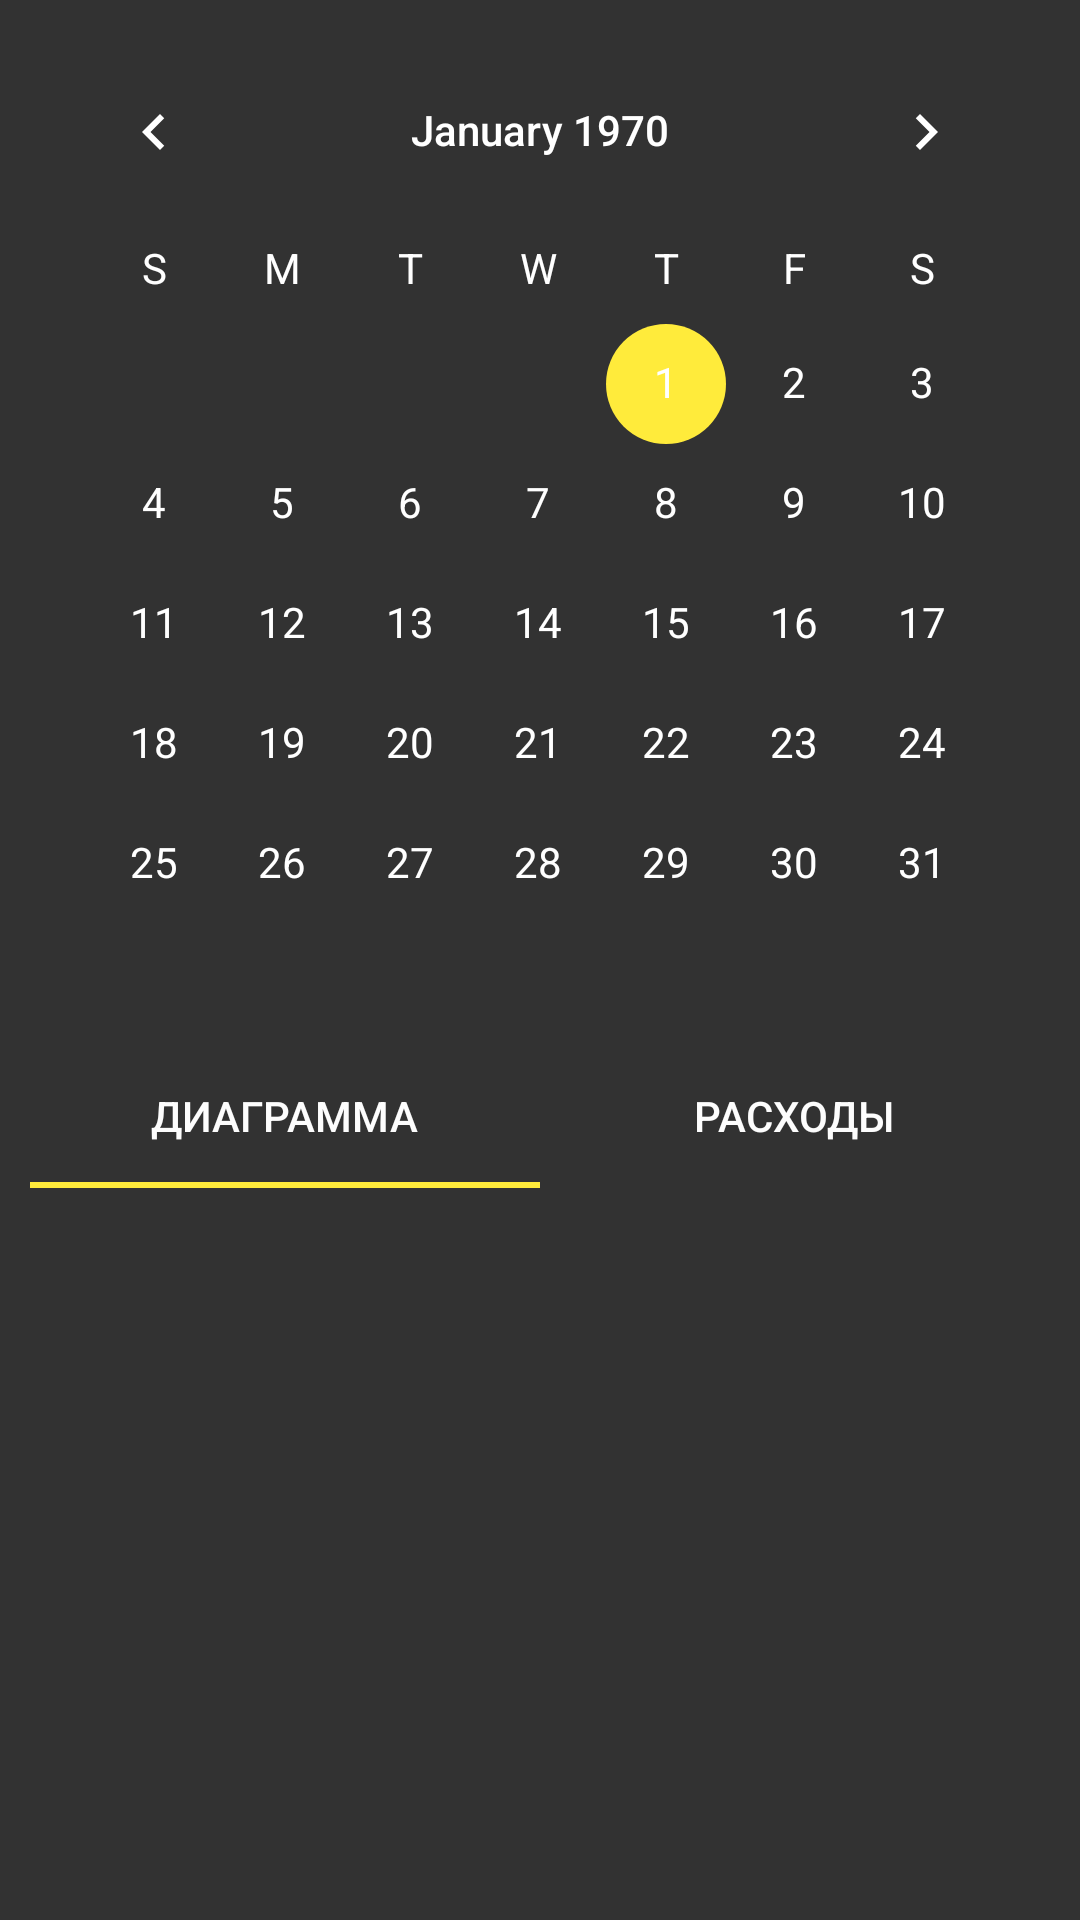

Reconstruct the res/layout file that produces this screen, plus the resources it refers to.
<!-- AndroidManifest.xml: application theme AppTheme -->
<!-- res/layout/activity_main.xml -->
<?xml version="1.0" encoding="utf-8"?>
<LinearLayout xmlns:android="http://schemas.android.com/apk/res/android"
    xmlns:app="http://schemas.android.com/apk/res-auto"
    xmlns:tools="http://schemas.android.com/tools"
    android:layout_width="match_parent"
    android:layout_height="match_parent"
    android:background="@color/pretty_grey"
    android:orientation="vertical"
    tools:context=".screens.MainActivity">

    <LinearLayout
        android:layout_width="match_parent"
        android:layout_height="match_parent"
        android:layout_margin="10dp"
        android:orientation="vertical">

        <CalendarView
            android:id="@+id/calendarView"
            android:layout_width="match_parent"
            android:layout_height="wrap_content"
            android:dateTextAppearance="@style/CalenderViewDateCustomText"
            android:focusedMonthDateColor="#FFFFFF"
            android:theme="@style/CalenderViewCustom"
            android:weekDayTextAppearance="@style/CalenderViewWeekCustomText" />

        <com.google.android.material.tabs.TabLayout
            android:id="@+id/TabLayout"
            android:layout_width="match_parent"
            android:layout_height="wrap_content"
            app:tabTextColor="#FDFDFD">

            <com.google.android.material.tabs.TabItem
                android:layout_width="wrap_content"
                android:layout_height="wrap_content"
                android:backgroundTint="#FFFFFF"
                android:backgroundTintMode="add"
                android:foregroundTint="#FFFFFF"
                android:foregroundTintMode="add"
                android:text="Диаграмма"
                android:tint="#FFFFFF"
                android:tintMode="add"
                app:tint="#FFFFFF" />

            <com.google.android.material.tabs.TabItem
                android:layout_width="wrap_content"
                android:layout_height="wrap_content"
                android:text="Расходы" />

        </com.google.android.material.tabs.TabLayout>

        <androidx.viewpager2.widget.ViewPager2
            android:id="@+id/viewPager"
            android:layout_width="match_parent"
            android:layout_height="match_parent"/>

    </LinearLayout>

</LinearLayout>
<!-- resources referenced by this layout -->
<resources>
  <color name="pretty_grey">#323232</color>
  <style name="CalenderViewCustom" parent="Theme.AppCompat">
          <item name="colorAccent">@color/pretty_text</item>
          <item name="colorPrimary">@color/pretty_text</item>
      </style>
  <style name="CalenderViewDateCustomText" parent="android:TextAppearance.DeviceDefault.Small">
          <item name="android:textColor">@color/white</item>
          <item name="android:weekNumberColor">@color/white_2</item>
      </style>
  <style name="CalenderViewWeekCustomText" parent="android:TextAppearance.DeviceDefault.Small">
          <item name="android:textColor">@color/white</item>
      </style>
  <style name="AppTheme" parent="Theme.AppCompat.Light.DarkActionBar">
          
          <item name="colorPrimary">@color/pretty_grey</item>
          <item name="colorPrimaryDark">@color/pretty_grey_dark</item>
          <item name="colorAccent">@color/pretty_text</item>
      </style>
  <color name="pretty_text">#FFEB3B</color>
  <color name="white">#FFFFFFFF</color>
  <color name="pretty_grey_dark">#292929</color>
</resources>
